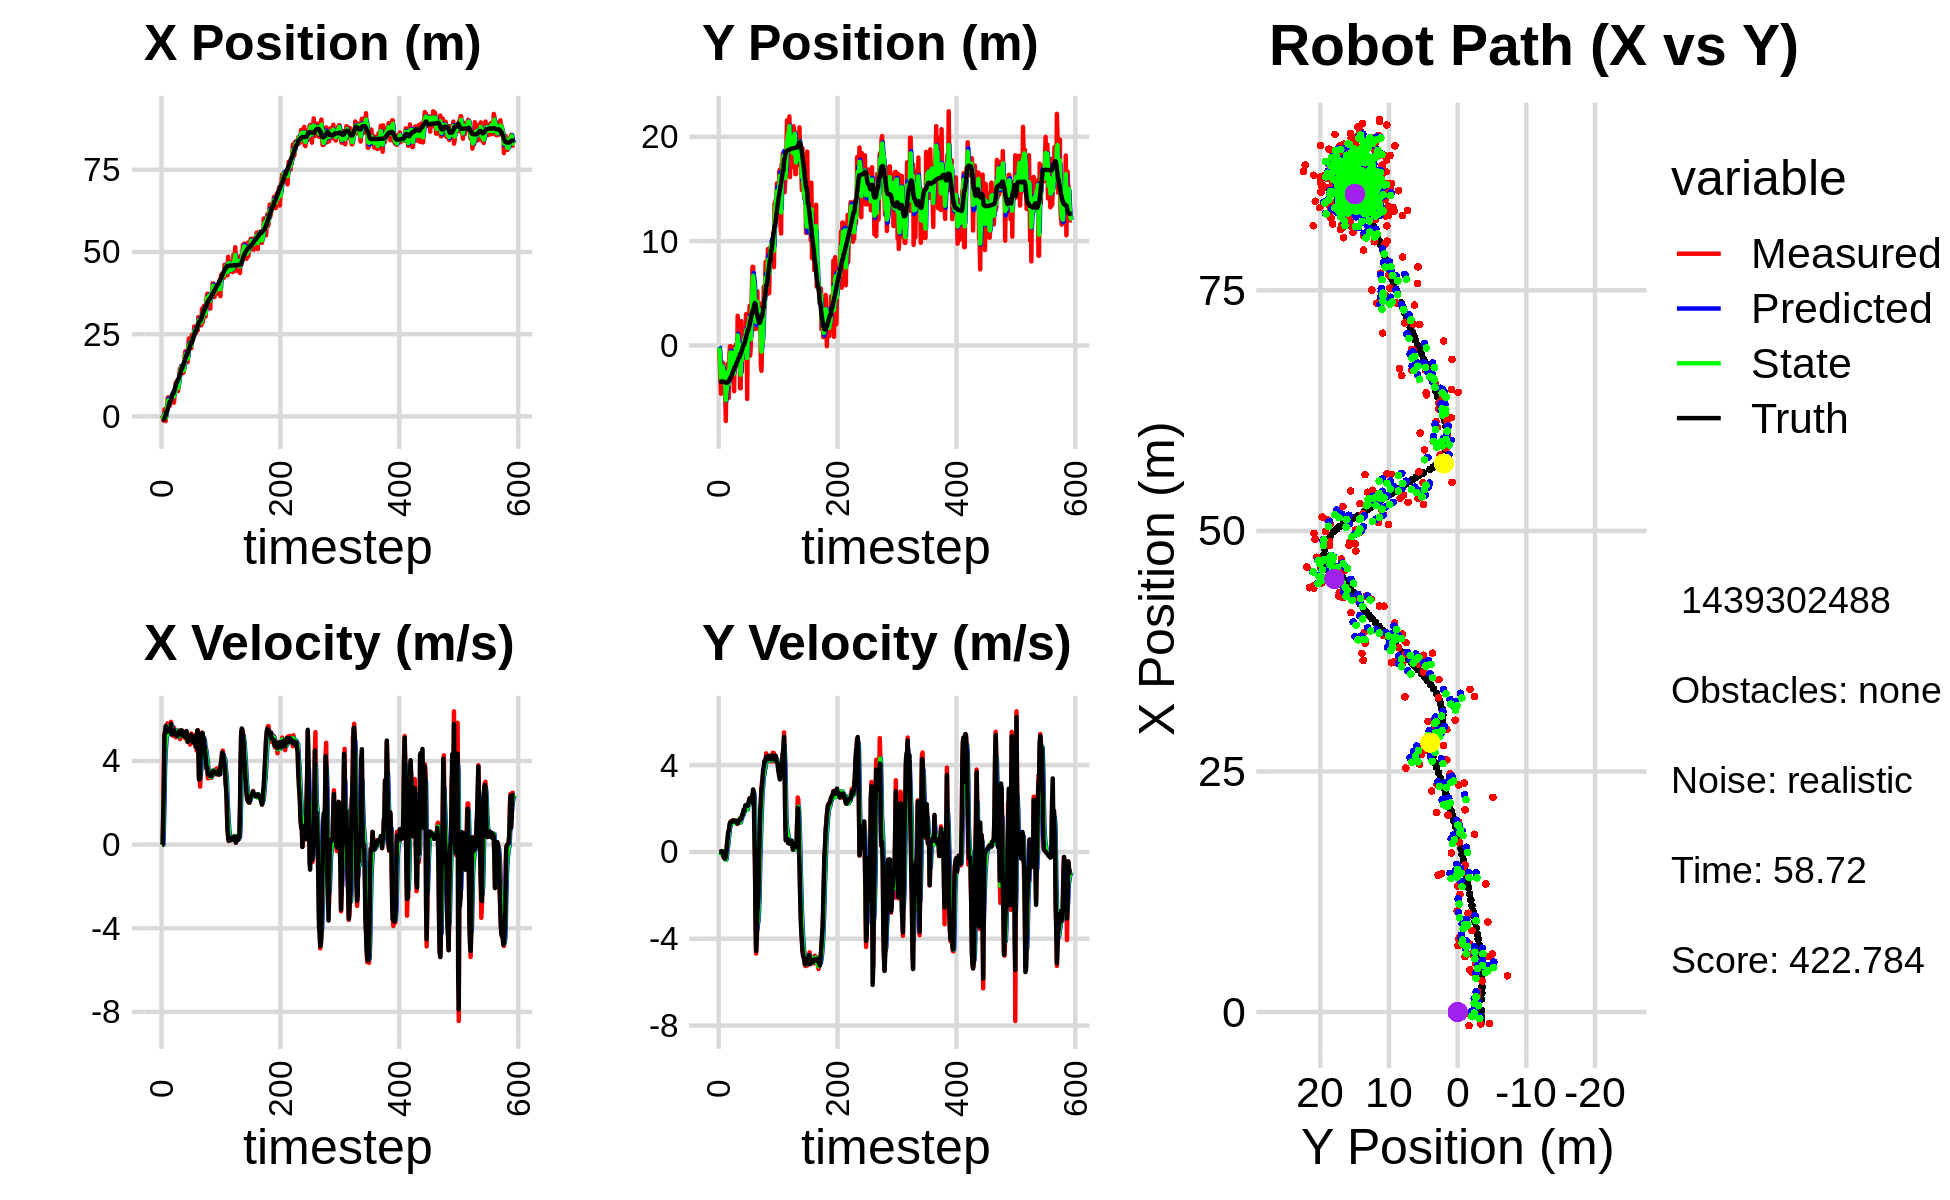

The file beside this chart, header and first rows:
3.345295185803824900e-01, -2.881033482793775025e-01, 0.000000000000000000e+00, -0.000000000000000000e+00, 0.000000000000000000e+00, 0.000000000000000000e+00, 0.000000000000000000e+00, 0.000000000000000000e+00, 1.962361192509235186e-01, -1.065824136238326530e-01, 0.000000000000000000e+00, 0.000000000000000000e+00, -1.004469752759616474e+00, -3.470952039431188574e+00, 0.000000000000000000e+00, 0.000000000000000000e+00, 0.000000000000000000e+00, 5.263628554530441761e-05
3.345295185803824900e-01, -2.881033482793775025e-01, 0.000000000000000000e+00, -0.000000000000000000e+00, 1.962361192509235186e-01, -1.065824136238326530e-01, 0.000000000000000000e+00, 0.000000000000000000e+00, 2.462378007133380342e-01, -2.048286434812230661e-01, 6.006349916191931586e-03, -1.255306656275607729e-03, -1.004469752759616474e+00, -3.470952039431188574e+00, 0.000000000000000000e+00, 0.000000000000000000e+00, 0.000000000000000000e+00, 5.263628554530441761e-05
-2.003045680274183893e-01, -1.802733069412794320e+00, 0.000000000000000000e+00, -0.000000000000000000e+00, 2.468384357049572264e-01, -2.049541741468506317e-01, 6.006349916191931586e-03, -1.255306656275607729e-03, 9.574154411188917635e-03, -8.531755010235628767e-01, 8.218672220893664254e-04, -2.080085102810135672e-02, -1.004469752759616474e+00, -3.470952039431188574e+00, 0.000000000000000000e+00, 0.000000000000000000e+00, 0.000000000000000000e+00, 9.686236808192916214e-06
-1.234481529090519114e+00, -3.371072048975986224e+00, 1.596999960620023806e+00, -3.673115161316336825e-04, 9.656341133397854104e-03, -8.552555861263729797e-01, 8.218672220893664254e-04, -2.080085102810135672e-02, -4.944187174014266217e-01, -2.159847204942518140e+00, 7.846144662556071570e-01, -5.081389642315416177e-02, -1.001177668934459142e+00, -3.470951991552255311e+00, 1.600000000000000089e+00, 0.000000000000000000e+00, 1.600000023841857910e+00, 2.300009509781375527e-04
-1.202242643294113122e+00, -4.630762054852874954e+00, 3.922996786386208079e+00, 5.096785400875581372e-03, -4.159572707758659171e-01, -2.164928594584833554e+00, 7.846144662556071570e-01, -5.081389642315416177e-02, -6.829673337169758218e-01, -3.213540085708115779e+00, 2.022459000491027670e+00, -7.119883475402748185e-02, -8.647221331238407194e-01, -3.470903946983710409e+00, 2.799999999999999822e+00, 3.000000000000000062e-03, 2.799999952316284180e+00, -1.299206400290131569e-03
2.128938316998399749e+00, -2.872836857862950399e+00, 5.303866718985070783e+00, 3.758690089012738794e-02, -4.807214336678730104e-01, -3.220659969183518712e+00, 2.022459000491027670e+00, -7.119883475402748185e-02, 6.553766078588584287e-01, -3.036107544930655600e+00, 3.764992519422317052e+00, -2.715023730857634571e-02, -4.369763140213674402e-01, -3.469235271693813072e+00, 5.200000000000000178e+00, 3.799999999999999906e-02, 5.199999809265136719e+00, -7.086579222232103348e-03
-1.417023540078899080e+00, -1.650461890035269885e+00, 5.384984926042768016e+00, 1.283788727100667118e-02, 1.031875859801090201e+00, -3.038822568661513124e+00, 3.764992519422317052e+00, -2.715023730857634571e-02, -1.000993614339511506e-01, -2.436105748704834095e+00, 4.409010478633866192e+00, 3.740054042474185575e-02, 1.783953898950453310e-01, -3.464551188947836646e+00, 5.391000000000000014e+00, 1.499999999999999944e-02, 5.390999794006347656e+00, -2.384010935202240944e-03
-1.417023540078899080e+00, -1.650461890035269885e+00, 5.389984549438794126e+00, 1.284980645043561596e-02, 3.408016864294354797e-01, -2.432365694662359967e+00, 4.409010478633866192e+00, 3.740054042474185575e-02, -4.371029342537219864e-01, -2.043294317708264085e+00, 4.824784633419127999e+00, 2.932840834878059494e-02, 1.783953898950453310e-01, -3.464551188947836646e+00, 5.671999999999999709e+00, -5.099999999999999672e-02, 5.672999858856201172e+00, -2.384010935202240944e-03
1.756545245300219937e+00, -2.913277127289061852e+00, 5.552510107003742590e+00, -2.233434401907134492e-01, 4.537552908819081354e-02, -2.040361476873385982e+00, 4.824784633419127999e+00, 2.932840834878059494e-02, 8.951892308371196538e-01, -2.414436038029251552e+00, 5.162128844387379623e+00, -1.542016971757087240e-01, 1.345429539415222919e+00, -3.484258927845635068e+00, 5.448999999999999844e+00, -1.779999999999999916e-01, 5.452000141143798828e+00, 4.020219668745994568e-02
1.756545245300219937e+00, -2.913277127289061852e+00, 5.237764569664228098e+00, -2.106831568703080582e-01, 1.411402115275857572e+00, -2.429856207746822427e+00, 5.162128844387379623e+00, -1.542016971757087240e-01, 1.567756213635966178e+00, -2.674950663020415398e+00, 5.209688323026056445e+00, -1.764277680210772914e-01, 1.345429539415222919e+00, -3.484258927845635068e+00, 5.391000000000000014e+00, -2.780000000000000249e-01, 5.397999763488769531e+00, 4.020219668745994568e-02
5.016246199621698487e+00, -2.612317651342027869e+00, 5.796298552745721366e+00, -2.988945234220714009e-01, 2.088725045938571778e+00, -2.692593439822523305e+00, 5.209688323026056445e+00, -1.764277680210772914e-01, 3.500853869555430098e+00, -2.650915220665418293e+00, 5.515527952946746915e+00, -2.483187275210393397e-01, 1.966427921623871811e+00, -3.513905494771450311e+00, 5.538000000000000256e+00, -3.039999999999999925e-01, 5.546000003814697266e+00, 5.152081325650215149e-02
5.780151963252042613e+00, -4.511180617050517760e+00, 5.595080432837234774e+00, -3.160569192486676338e-01, 4.052406664850105145e+00, -2.675747093417522038e+00, 5.515527952946746915e+00, -2.483187275210393397e-01, 4.840402705561085206e+00, -3.589856630239580237e+00, 5.607046129898952458e+00, -2.712895216989196778e-01, 2.602635502574583981e+00, -3.547901607866038365e+00, 5.530000000000000249e+00, -3.059999999999999942e-01, 5.539000034332275391e+00, 5.642839148640632629e-02
3.764464437344767767e+00, -7.246619902992828877e+00, 5.775529990694482585e+00, -2.002300626399564909e-01, 5.401107318550980807e+00, -3.616985582409472322e+00, 5.607046129898952458e+00, -2.712895216989196778e-01, 4.633483059056352715e+00, -5.239415475504087816e+00, 5.651139591591443967e+00, -3.577367116149379189e-01, 3.239121556083019104e+00, -3.579937897759311038e+00, 5.559000000000000163e+00, -1.559999999999999998e-01, 5.560999870300292969e+00, 3.465481102466583252e-02
3.236879705920084227e+00, -3.573349055173383082e+00, 5.435449350455112238e+00, 7.736244917207370231e-02, 5.198597018215497023e+00, -5.275189146665582030e+00, 5.651139591591443967e+00, -3.577367116149379189e-01, 4.296696141538953739e+00, -4.391225620005867469e+00, 5.492261003752460624e+00, -1.841037145019588650e-01, 3.875115513752982910e+00, -3.590136251604329143e+00, 5.511999999999999567e+00, -2.299999999999999961e-02, 5.512000083923339844e+00, -1.423198357224464417e-02
3.236879705920084227e+00, -3.573349055173383082e+00, 5.313739695902277127e+00, 4.030029820427347698e-01, 4.845922241914199624e+00, -4.409635991456063664e+00, 5.492261003752460624e+00, -1.841037145019588650e-01, 4.084552239510866656e+00, -4.070610968055643930e+00, 5.380193627238261556e+00, 1.993067132458880841e-01, 4.499594807663010343e+00, -3.566112168636975444e+00, 5.402000000000000135e+00, 2.899999999999999800e-01, 5.409999847412109375e+00, -7.569677382707595825e-02
4.396425485611870521e+00, -1.764827258381503450e+00, 5.729545378357263630e+00, 4.345383864037909993e-01, 4.622571602234692989e+00, -4.050680296731055563e+00, 5.380193627238261556e+00, 1.993067132458880841e-01, 4.523820194719868404e+00, -2.897757967825786096e+00, 5.535573374447523065e+00, 2.891291567877361524e-01, 4.499594807663010343e+00, -3.566112168636975444e+00, 5.405000000000000249e+00, 6.219999999999999973e-01, 5.440000057220458984e+00, -7.569677382707595825e-02
6.037282347542186400e+00, -1.977925523346357295e+00, 5.869264110355930875e+00, 7.657033133432871175e-01, 5.077377532164621066e+00, -2.868845052147012353e+00, 5.535573374447523065e+00, 2.891291567877361524e-01, 5.535994697551196886e+00, -2.501029578332143011e+00, 5.705892125296933237e+00, 6.065402802009784988e-01, 5.120347141952423797e+00, -3.503567441845243824e+00, 5.766000000000000014e+00, 9.240000000000000435e-01, 5.840000152587890625e+00, -1.297271847724914551e-01
6.022144749137197550e+00, -5.027079641983006830e+00, 5.667838943083546965e+00, 9.920281580393177645e-01, 6.106583910080890298e+00, -2.440375550312045227e+00, 5.705892125296933237e+00, 6.065402802009784988e-01, 6.066981565029615275e+00, -3.675628009084396464e+00, 5.686031526638243960e+00, 7.774276429443858216e-01, 5.777560353152140671e+00, -3.405769765725106701e+00, 5.269000000000000128e+00, 9.549999999999999600e-01, 5.354000091552734375e+00, -1.732724308967590332e-01
5.759045480962657670e+00, -1.062924555913612013e+00, 5.251686068702078103e+00, 1.130566128960037720e+00, 6.635584717693439494e+00, -3.597885244789957859e+00, 5.686031526638243960e+00, 7.774276429443858216e-01, 6.214889530474799528e+00, -2.490672488664200657e+00, 5.470680600346258693e+00, 1.079421968794389119e+00, 6.385001301245083027e+00, -3.289573363332076283e+00, 5.328999999999999737e+00, 1.189999999999999947e+00, 5.460000038146972656e+00, -2.120407074689865112e-01
6.897502913364777832e+00, -7.674216465987725166e-02, 5.203427616683693024e+00, 1.306737763298901678e+00, 6.761957590509425131e+00, -2.382730291784761700e+00, 5.470680600346258693e+00, 1.079421968794389119e+00, 6.819799398939527357e+00, -1.216688716426053585e+00, 5.351512790496146366e+00, 1.168861328908474162e+00, 6.994055867006268912e+00, -3.147227995382833488e+00, 5.269999999999999574e+00, 1.332000000000000073e+00, 5.435999870300292969e+00, -2.460420876741409302e-01
6.897502913364777832e+00, -7.674216465987725166e-02, 5.589441695026710732e+00, 1.403677551933325551e+00, 7.354950677989141816e+00, -1.099802583535206102e+00, 5.351512790496146366e+00, 1.168861328908474162e+00, 7.147254253555359149e+00, -6.608515370498222463e-01, 5.448763554662228614e+00, 1.344508966618945811e+00, 6.994055867006268912e+00, -3.147227995382833488e+00, 5.392999999999999794e+00, 1.364999999999999991e+00, 5.563000202178955078e+00, -2.460420876741409302e-01
4.157299398971221471e+00, -2.024366102333977402e+00, 5.591414476641204168e+00, 1.420368179945908471e+00, 7.692130609021582188e+00, -5.264006403879276652e-01, 5.448763554662228614e+00, 1.344508966618945811e+00, 6.058322264283852121e+00, -1.259259430629930288e+00, 5.421772302272397148e+00, 1.380630900024564900e+00, 7.606486439742797145e+00, -2.992430292573166728e+00, 5.474999999999999645e+00, 1.387000000000000011e+00, 5.647999763488769531e+00, -2.487648278474807739e-01
7.074073075646595932e+00, -1.745458893127199262e+00, 5.475108515278934718e+00, 1.390823368459098264e+00, 6.600499494511091747e+00, -1.121196340627473864e+00, 5.421772302272397148e+00, 1.380630900024564900e+00, 6.822483393407622998e+00, -1.399548597182030063e+00, 5.456969934864680738e+00, 1.364497009614083156e+00, 8.129622578088403273e+00, -2.860181503385015311e+00, 5.402999999999999581e+00, 1.381999999999999895e+00, 5.577000141143798828e+00, -2.487648278474807739e-01
7.597202300540885744e+00, -1.697851340193468894e-01, 5.469520718759585343e+00, 1.420614080509510213e+00, 7.368180386894090717e+00, -1.263098896220621770e+00, 5.456969934864680738e+00, 1.364497009614083156e+00, 7.474562814559742918e+00, -7.138561863579594435e-01, 5.468601074900565351e+00, 1.386853225848508231e+00, 8.751948475385304960e+00, -2.700653426665007295e+00, 5.352000000000000313e+00, 1.415000000000000036e+00, 5.535999774932861328e+00, -2.541177868843078613e-01
1.026421922390017194e+01, -1.524136237332273547e+00, 5.128760904267331000e+00, 1.421089677354816727e+00, 8.021422922049799453e+00, -5.751708637731085538e-01, 5.468601074900565351e+00, 1.386853225848508231e+00, 9.058113391927745894e+00, -9.989653874800448197e-01, 5.367266830186639304e+00, 1.373835554861220665e+00, 9.364865421640681475e+00, -2.537213973657579835e+00, 5.250000000000000000e+00, 1.455000000000000071e+00, 5.447999954223632812e+00, -2.703012228012084961e-01
8.454318403516712266e+00, -2.092319749749127933e+00, 5.351196686761753085e+00, 1.453175786231623468e+00, 9.594840074946409558e+00, -8.615818319939227976e-01, 5.367266830186639304e+00, 1.373835554861220665e+00, 9.065578157084843269e+00, -1.463284009226510918e+00, 5.330955097909854778e+00, 1.409456419625585655e+00, 9.967896580272284979e+00, -2.371087007539799174e+00, 5.256000000000000227e+00, 1.435000000000000053e+00, 5.447999954223632812e+00, -2.651661038398742676e-01
9.363610028748654557e+00, -4.391048959722595235e+00, 5.285906252427041707e+00, 1.460634570962608736e+00, 9.598673666875829014e+00, -1.322338367263952374e+00, 5.330955097909854778e+00, 1.409456419625585655e+00, 9.488258196874834738e+00, -2.684997710950012273e+00, 5.304863517979646836e+00, 1.334653875468840178e+00, 1.046976005966210543e+01, -2.233867696652046320e+00, 5.203999999999999737e+00, 1.439000000000000057e+00, 5.399000167846679688e+00, -2.695987820625305176e-01
7.746297001741210941e+00, -2.383153964865964147e-01, 5.160389725854701126e+00, 1.392623651401205143e+00, 1.001874454867279951e+01, -2.551532323403128188e+00, 5.304863517979646836e+00, 1.334653875468840178e+00, 8.961343526541986293e+00, -1.391821605541212037e+00, 5.181691845861169377e+00, 1.360376853374003270e+00, 1.106667053646035903e+01, -2.070207886677146725e+00, 5.195999999999999730e+00, 1.401000000000000023e+00, 5.381999969482421875e+00, -2.635887265205383301e-01
7.746297001741210941e+00, -2.383153964865964147e-01, 5.244224185708305619e+00, 1.400462923516927694e+00, 9.479512711128103675e+00, -1.255783920203811688e+00, 5.181691845861169377e+00, 1.360376853374003270e+00, 8.674595819021133636e+00, -8.101452671163025254e-01, 5.168394322363476512e+00, 1.417325423341902590e+00, 1.106667053646035903e+01, -2.070207886677146725e+00, 5.267999999999999794e+00, 1.405999999999999917e+00, 5.452000141143798828e+00, -2.609589695930480957e-01
1.049550664393848010e+01, 8.069235782196343409e-02, 5.458708049952717190e+00, 1.457740547228272954e+00, 9.191435251257480843e+00, -6.684127247821122220e-01, 5.168394322363476512e+00, 1.417325423341902590e+00, 9.802785512898191556e+00, -2.890633784232606307e-01, 5.333492507366459634e+00, 1.436140684019609814e+00, 1.166870033724445754e+01, -1.909143142062493803e+00, 5.304000000000000270e+00, 1.411999999999999922e+00, 5.487999916076660156e+00, -2.609589695930480957e-01
1.223131456948345885e+01, -3.352110904401734981e-01, 5.464807788652333187e+00, 1.442559971892818815e+00, 1.033613476363483841e+01, -1.454493100212996548e-01, 5.333492507366459634e+00, 1.436140684019609814e+00, 1.122038504269951886e+01, -2.296128238104268859e-01, 5.439163246561624199e+00, 1.433698264140455869e+00, 1.227717125399472131e+01, -1.747250489167221144e+00, 5.418000000000000149e+00, 1.407999999999999918e+00, 5.598000049591064453e+00, -2.580855786800384521e-01
1.453419363461915559e+01, -1.173878274633720853e+00, 5.041716676507141948e+00, 1.285419257811666549e+00, 1.176430136735568155e+01, -8.624299739638130458e-02, 5.439163246561624199e+00, 1.433698264140455869e+00, 1.304210938177420154e+01, -6.509587590791774403e-01, 5.326787316653620152e+00, 1.364654383295224482e+00, 1.289987671317009621e+01, -1.585069231120097566e+00, 5.304999999999999716e+00, 1.354999999999999982e+00, 5.474999904632568359e+00, -2.496382892131805420e-01
1.423689699133394626e+01, 2.842361636003960967e+00, 5.200035127549559988e+00, 1.299706160455147419e+00, 1.357478811343956338e+01, -5.144933207496549255e-01, 5.326787316653620152e+00, 1.364654383295224482e+00, 1.387986873523570885e+01, 9.659851646545885018e-01, 5.285187855379634314e+00, 1.432466450918355783e+00, 1.340710365755065681e+01, -1.456755928497352803e+00, 5.275000000000000355e+00, 1.316000000000000059e+00, 5.436999797821044922e+00, -2.449238896369934082e-01
1.526549410820471309e+01, -1.112854502388330280e+00, 5.372057360668266668e+00, 1.337270810922972730e+00, 1.440838752077367246e+01, 1.109231809746423991e+00, 5.285187855379634314e+00, 1.432466450918355783e+00, 1.480826572977078293e+01, -1.829046088997055008e-02, 5.346057649104869469e+00, 1.381313512527832854e+00, 1.401853859397099455e+01, -1.304638676008363030e+00, 5.416999999999999815e+00, 1.356000000000000094e+00, 5.585000038146972656e+00, -2.439721524715423584e-01
1.309207832761971169e+01, -6.200842062538356250e-03, 5.410177999143156669e+00, 1.418316710814934156e+00, 1.534287149468126898e+01, 1.198408903628127298e-01, 5.346057649104869469e+00, 1.381313512527832854e+00, 1.429794310028973392e+01, 6.080634261171567051e-02, 5.320338830107016470e+00, 1.398414038162911099e+00, 1.464466965171907198e+01, -1.145822099647806347e+00, 5.464000000000000412e+00, 1.445000000000000062e+00, 5.651999950408935547e+00, -2.563875317573547363e-01
1.309207832761971169e+01, -6.200842062538356250e-03, 5.178023252753368944e+00, 1.357455689911040153e+00, 1.482997698330043512e+01, 2.006477464280067846e-01, 5.320338830107016470e+00, 1.398414038162911099e+00, 1.401974989786978121e+01, 9.066069452769084935e-02, 5.212464346358428813e+00, 1.378596882979901794e+00, 1.464466965171907198e+01, -1.145822099647806347e+00, 5.237000000000000099e+00, 1.425000000000000044e+00, 5.427999973297119141e+00, -2.563875317573547363e-01
1.331590425909415032e+01, -4.106896691012583034e+00, 5.418590657474854133e+00, 1.550281603353476090e+00, 1.454099633250562462e+01, 2.285203828256810454e-01, 5.212464346358428813e+00, 1.378596882979901794e+00, 1.397601687073924559e+01, -1.682971449186807744e+00, 5.276392807790984740e+00, 1.349998649150322416e+00, 1.576665031866399325e+01, -8.388069195074423501e-01, 5.365000000000000213e+00, 1.522999999999999909e+00, 5.577000141143798828e+00, -2.786601185798645020e-01
1.331590425909415032e+01, -4.106896691012583034e+00, 5.325332328759759370e+00, 1.523600002821968724e+00, 1.450365615151834398e+01, -1.547971584271775392e+00, 5.276392807790984740e+00, 1.349998649150322416e+00, 1.395294820418985537e+01, -2.809416882452694608e+00, 5.269374903234782970e+00, 1.414054487318666675e+00, 1.576665031866399325e+01, -8.388069195074423501e-01, 5.197000000000000064e+00, 1.508999999999999897e+00, 5.412000179290771484e+00, -2.786601185798645020e-01
1.436998188459752512e+01, 2.330524153810122012e+00, 5.266176607563270551e+00, 1.533822154816665284e+00, 1.447988569451333341e+01, -2.668011433720828052e+00, 5.269374903234782970e+00, 1.414054487318666675e+00, 1.442873705620927893e+01, -5.057422914044535922e-01, 5.265226437144802318e+00, 1.616949574517838162e+00, 1.636961090491069015e+01, -6.639674226001573976e-01, 5.201999999999999957e+00, 1.526000000000000023e+00, 5.421000003814697266e+00, -2.834185063838958740e-01
1.847973585101396665e+01, -2.473741105979370136e+00, 5.239846514595517313e+00, 1.597652747193720080e+00, 1.495525969992375970e+01, -3.440473339526697316e-01, 5.265226437144802318e+00, 1.616949574517838162e+00, 1.659206858239607385e+01, -1.421151755395827054e+00, 5.340570192927271087e+00, 1.590625870214620097e+00, 1.696761238502626057e+01, -4.873958159924323130e-01, 5.232999999999999652e+00, 1.639000000000000012e+00, 5.484000205993652344e+00, -2.959502339363098145e-01
1.974633800962127239e+01, -1.484842223214398738e-01, 5.070866852402606817e+00, 1.680259934271161493e+00, 1.712612560168880194e+01, -1.262089168374365133e+00, 5.340570192927271087e+00, 1.590625870214620097e+00, 1.833803513894441295e+01, -7.893885124610748871e-01, 5.281939287110207104e+00, 1.668398448086013008e+00, 1.756856453404662943e+01, -2.975669429555544698e-01, 5.217999999999999972e+00, 1.750999999999999890e+00, 5.504000186920166016e+00, -3.199695050716400146e-01
1.896174925555738255e+01, -2.884952645230971502e-01, 5.158648242767071679e+00, 1.758080267901959148e+00, 1.886622906765543206e+01, -6.225486676524736307e-01, 5.281939287110207104e+00, 1.668398448086013008e+00, 1.890798156997027846e+01, -4.392933592569835399e-01, 5.228100395597787831e+00, 1.714477385313510904e+00, 1.816442406140001609e+01, -9.771948335190627777e-02, 5.125000000000000000e+00, 1.733999999999999986e+00, 5.410999774932861328e+00, -3.284576833248138428e-01
1.764527022788557176e+01, -2.473831100257650739e-01, 5.216527858771519810e+00, 1.874216783476563730e+00, 1.943079160953005768e+01, -2.678456207256324495e-01, 5.228100395597787831e+00, 1.714477385313510904e+00, 1.860078427771005494e+01, -2.787425867070817964e-01, 5.179018172583297108e+00, 1.801418927424772720e+00, 1.867342674664125823e+01, 7.967729079101232292e-02, 5.427999999999999936e+00, 1.953999999999999959e+00, 5.769000053405761719e+00, -3.449218869209289551e-01
1.652353918540819322e+01, 9.201512408822914990e-01, 4.929971605157573045e+00, 1.912674855269117957e+00, 1.911868609496838545e+01, -9.860069396460452440e-02, 5.179018172583297108e+00, 1.801418927424772720e+00, 1.790764624284397044e+01, 4.353380442322481447e-01, 5.001622841087797866e+00, 1.867259558796515062e+00, 1.867342674664125823e+01, 7.967729079101232292e-02, 5.129999999999999893e+00, 1.903999999999999915e+00, 5.471000194549560547e+00, -3.700917661190032959e-01
1.652353918540819322e+01, 9.201512408822914990e-01, 4.967263335898802978e+00, 1.927142880931496549e+00, 1.840780852695274916e+01, 6.220640001118996620e-01, 5.001622841087797866e+00, 1.867259558796515062e+00, 1.753145293747276057e+01, 7.430560807589635663e-01, 4.939709368376491661e+00, 1.905830062583461215e+00, 1.927392303907862114e+01, 3.016771746873118110e-01, 4.913000000000000256e+00, 1.985000000000000098e+00, 5.298999786376953125e+00, -3.700917661190032959e-01
2.101781666216385602e+01, -1.087932877054962555e+00, 5.121189843745740156e+00, 2.120911605211329043e+00, 1.802542387431040893e+01, 9.336390870173096879e-01, 4.939709368376491661e+00, 1.905830062583461215e+00, 1.941963142773745687e+01, -5.452047648311175720e-02, 5.096054648209909388e+00, 1.983767206358677093e+00, 1.984115326372706889e+01, 5.289046241598318598e-01, 5.141000000000000014e+00, 2.153000000000000025e+00, 5.573999881744384766e+00, -3.926399648189544678e-01
2.368617093552800057e+01, 2.994718738656408696e+00, 5.022464117907467163e+00, 2.110819197741169884e+00, 1.992923689255844621e+01, 1.438562441527559688e-01, 5.096054648209909388e+00, 1.983767206358677093e+00, 2.167346068392897962e+01, 1.354656842430705055e+00, 5.154791597985791007e+00, 2.107784974772132891e+00, 2.043155491293991233e+01, 7.754950000986365888e-01, 5.102000000000000313e+00, 2.142999999999999794e+00, 5.533999919891357422e+00, -3.978622555732727051e-01
2.045425867996734581e+01, 1.413027323578909700e+00, 5.141946813465775534e+00, 2.156886958051678072e+00, 2.218893984372756023e+01, 1.565435339907918388e+00, 5.154791597985791007e+00, 2.107784974772132891e+00, 2.138267572452057053e+01, 1.496545717988501112e+00, 5.106263189170532790e+00, 2.129908754546435024e+00, 2.091975510121327986e+01, 9.803976494723414259e-01, 5.083999999999999631e+00, 2.133999999999999897e+00, 5.513999938964843750e+00, -3.971764743328094482e-01
2.231221151309462414e+01, -5.128772788232501156e+00, 4.781975541655538287e+00, 2.027398209961894349e+00, 2.189330204343762531e+01, 1.709536593443144570e+00, 5.106263189170532790e+00, 2.129908754546435024e+00, 2.208101356114144309e+01, -1.215188491581478791e+00, 4.968790861658887614e+00, 1.954975886021283804e+00, 2.150187694966001928e+01, 1.225393720338965542e+00, 4.993000000000000327e+00, 2.119000000000000217e+00, 5.423999786376953125e+00, -4.009950757026672363e-01
2.073283386184458976e+01, 3.048929997349798526e+00, 5.137006478198506976e+00, 2.189114359374635832e+00, 2.257789264730733336e+01, -1.019690902979350389e+00, 4.968790861658887614e+00, 1.954975886021283804e+00, 2.172419864398062472e+01, 1.085818580830150593e+00, 5.000067362578691110e+00, 2.148134789444013926e+00, 2.207628452711800193e+01, 1.469598718647017632e+00, 5.012999999999999901e+00, 2.137000000000000011e+00, 5.449999809265136719e+00, -4.028408527374267578e-01
2.073283386184458976e+01, 3.048929997349798526e+00, 5.310876897592767598e+00, 2.263208529468021979e+00, 2.222420538023849446e+01, 1.300632059774551985e+00, 5.000067362578691110e+00, 2.148134789444013926e+00, 2.153786030609538216e+01, 2.034778450761449697e+00, 5.105047167014076237e+00, 2.233659795101128331e+00, 2.207628452711800193e+01, 1.469598718647017632e+00, 5.248000000000000220e+00, 2.253000000000000114e+00, 5.711999893188476562e+00, -4.028408527374267578e-01
2.476979100689099766e+01, 1.078325160319378861e+00, 4.923669546732174496e+00, 2.178286552558190259e+00, 2.204836502279679067e+01, 2.258144430271562531e+00, 5.105047167014076237e+00, 2.233659795101128331e+00, 2.330898550894301735e+01, 1.649701763758269379e+00, 5.089317355842678303e+00, 2.180739040129659134e+00, 2.266591179331766881e+01, 1.722127862895692640e+00, 4.974999999999999645e+00, 2.361000000000000210e+00, 5.506999969482421875e+00, -4.165251851081848145e-01
2.296366512721455777e+01, 3.780676551241220817e+00, 5.093390492711477258e+00, 2.475266349002398059e+00, 2.381791724452728687e+01, 1.867775667771235382e+00, 5.089317355842678303e+00, 2.180739040129659134e+00, 2.342105987919198640e+01, 2.646260343277473837e+00, 5.070180571330392461e+00, 2.352480995628463134e+00, 2.324359333457892518e+01, 1.989635415116155492e+00, 4.982999999999999652e+00, 2.447999999999999954e+00, 5.552000045776367188e+00, -4.523657262325286865e-01
2.379399435910796967e+01, -9.735475108429054725e-01, 4.930068633636470743e+00, 2.491786732849335717e+00, 2.392807793632502467e+01, 2.881508442840320150e+00, 5.070180571330392461e+00, 2.352480995628463134e+00, 2.386278090543056507e+01, 9.506418279712458563e-01, 5.003035935922034660e+00, 2.337417656554353851e+00, 2.371926701045692099e+01, 2.225033708654947429e+00, 4.878999999999999559e+00, 2.478000000000000203e+00, 5.472000122070312500e+00, -4.679792821407318115e-01
2.359669655511444830e+01, -1.656437434542027409e-01, 4.962258846383979183e+00, 2.503468017926326450e+00, 2.436308449902276863e+01, 1.184383593626681330e+00, 5.003035935922034660e+00, 2.337417656554353851e+00, 2.400609734219893454e+01, 5.821097584286816229e-01, 4.965619557482858326e+00, 2.404727147276921606e+00, 2.428200924323685683e+01, 2.510642000313572986e+00, 5.035000000000000142e+00, 2.463999999999999968e+00, 5.605999946594238281e+00, -4.672424793243408203e-01
2.730851232999180667e+01, 3.417918808247378593e+00, 5.111472954834849425e+00, 2.328848296703382559e+00, 2.450265929794722197e+01, 8.225824731563737835e-01, 4.965619557482858326e+00, 2.404727147276921606e+00, 2.580952118256075067e+01, 2.123978370171036190e+00, 5.101068938523843244e+00, 2.429813325688015890e+00, 2.486104309499089027e+01, 2.790337034075609068e+00, 5.070000000000000284e+00, 2.313000000000000167e+00, 5.572999954223632812e+00, -4.275110363960266113e-01
2.574938833675382455e+01, 5.527152724182505139e+00, 5.238023692414612853e+00, 2.527639930886706576e+00, 2.631962807641313518e+01, 2.366959702739837912e+00, 5.101068938523843244e+00, 2.429813325688015890e+00, 2.605758914931220360e+01, 3.708830663426339935e+00, 5.149460150913992784e+00, 2.500959563798514917e+00, 2.544925892295211867e+01, 3.061292119241678655e+00, 5.147000000000000242e+00, 2.431999999999999940e+00, 5.691999912261962891e+00, -4.495953023433685303e-01
2.535194396902188885e+01, 7.539049096074962542e+00, 4.676366897610181539e+00, 2.588554692504006383e+00, 2.657253516440360386e+01, 3.958926619806191205e+00, 5.149460150913992784e+00, 2.500959563798514917e+00, 2.599526672738355160e+01, 5.783635559122560110e+00, 4.903870179052820966e+00, 2.647974228738053437e+00, 2.592353069752828532e+01, 3.301836439239229204e+00, 4.778999999999999915e+00, 2.642999999999999794e+00, 5.461999893188476562e+00, -5.055567622184753418e-01
2.535194396902188885e+01, 7.539049096074962542e+00, 4.907342174293502168e+00, 2.716408676034804515e+00, 2.648565374528883254e+01, 6.048432981996365143e+00, 4.903870179052820966e+00, 2.647974228738053437e+00, 2.595893605533150250e+01, 6.679489768216661183e+00, 4.877586103016571251e+00, 2.687626143517808153e+00, 2.592353069752828532e+01, 3.301836439239229204e+00, 4.713000000000000078e+00, 2.880999999999999783e+00, 5.524000167846679688e+00, -5.055567622184753418e-01
2.678110751463409400e+01, 5.267888613431472855e+00, 4.499440840507092254e+00, 2.797111836737523838e+00, 2.644669466563316007e+01, 6.948252382568441909e+00, 4.877586103016571251e+00, 2.687626143517808153e+00, 2.659399397487804961e+01, 6.119506768335466695e+00, 4.713492594215508369e+00, 2.698137280542012739e+00, 2.646550285797883362e+01, 3.624564118803206281e+00, 4.628999999999999559e+00, 2.637000000000000011e+00, 5.327000141143798828e+00, -5.561922192573547363e-01
2.723725475347765013e+01, 4.645632811572190768e+00, 5.094216636000360232e+00, 2.099776032765174882e+00, 2.706534323429960054e+01, 6.389320496389667703e+00, 4.713492594215508369e+00, 2.698137280542012739e+00, 2.715336966009286002e+01, 5.719259120621611459e+00, 4.891205848652959709e+00, 2.419038853799711841e+00, 2.700356113863518814e+01, 3.929373212389782655e+00, 5.443999999999999950e+00, 1.026999999999999913e+00, 5.539999961853027344e+00, -3.909690976142883301e-01
... 534 more rows
